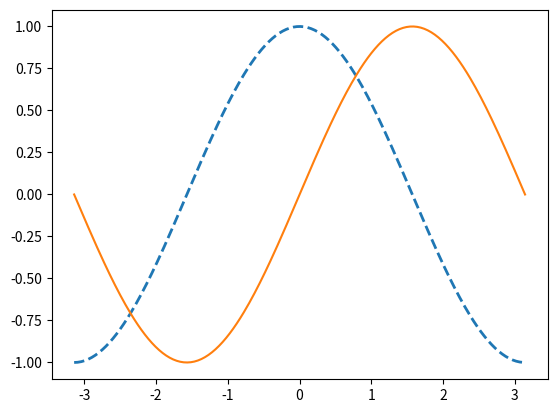
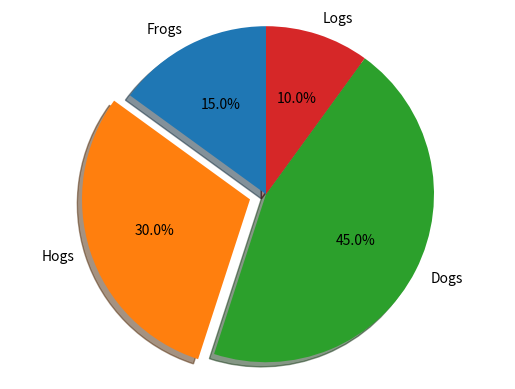

Write the Python code that produced these figures, in order.
# https://mp.weixin.qq.com/s?__biz=MzU2ODYzNTkwMg==&mid=2247484538&idx=1&sn=d9b614201c96ad283bbad8a867d42082&scene=19#wechat_redirectimport numpy as np
import numpy as np
from matplotlib import pyplot

x = np.linspace(-np.pi, np.pi, 256)

cos = np.cos(x)
sin = np.sin(x)

pyplot.plot(x, cos, '--', linewidth=2)
pyplot.plot(x, sin)

pyplot.show()


# Pie chart, where the slices will be ordered and plotted counter-clockwise:
labels = 'Frogs', 'Hogs', 'Dogs', 'Logs'
sizes = [15, 30, 45, 10]
explode = (0, 0.1, 0, 0)  # only "explode" the 2nd slice (i.e. 'Hogs')

fig1, ax1 = pyplot.subplots()
ax1.pie(sizes, explode=explode, labels=labels, autopct='%1.1f%%',
        shadow=True, startangle=90)
ax1.axis('equal')  # Equal aspect ratio ensures that pie is drawn as a circle.

pyplot.show()